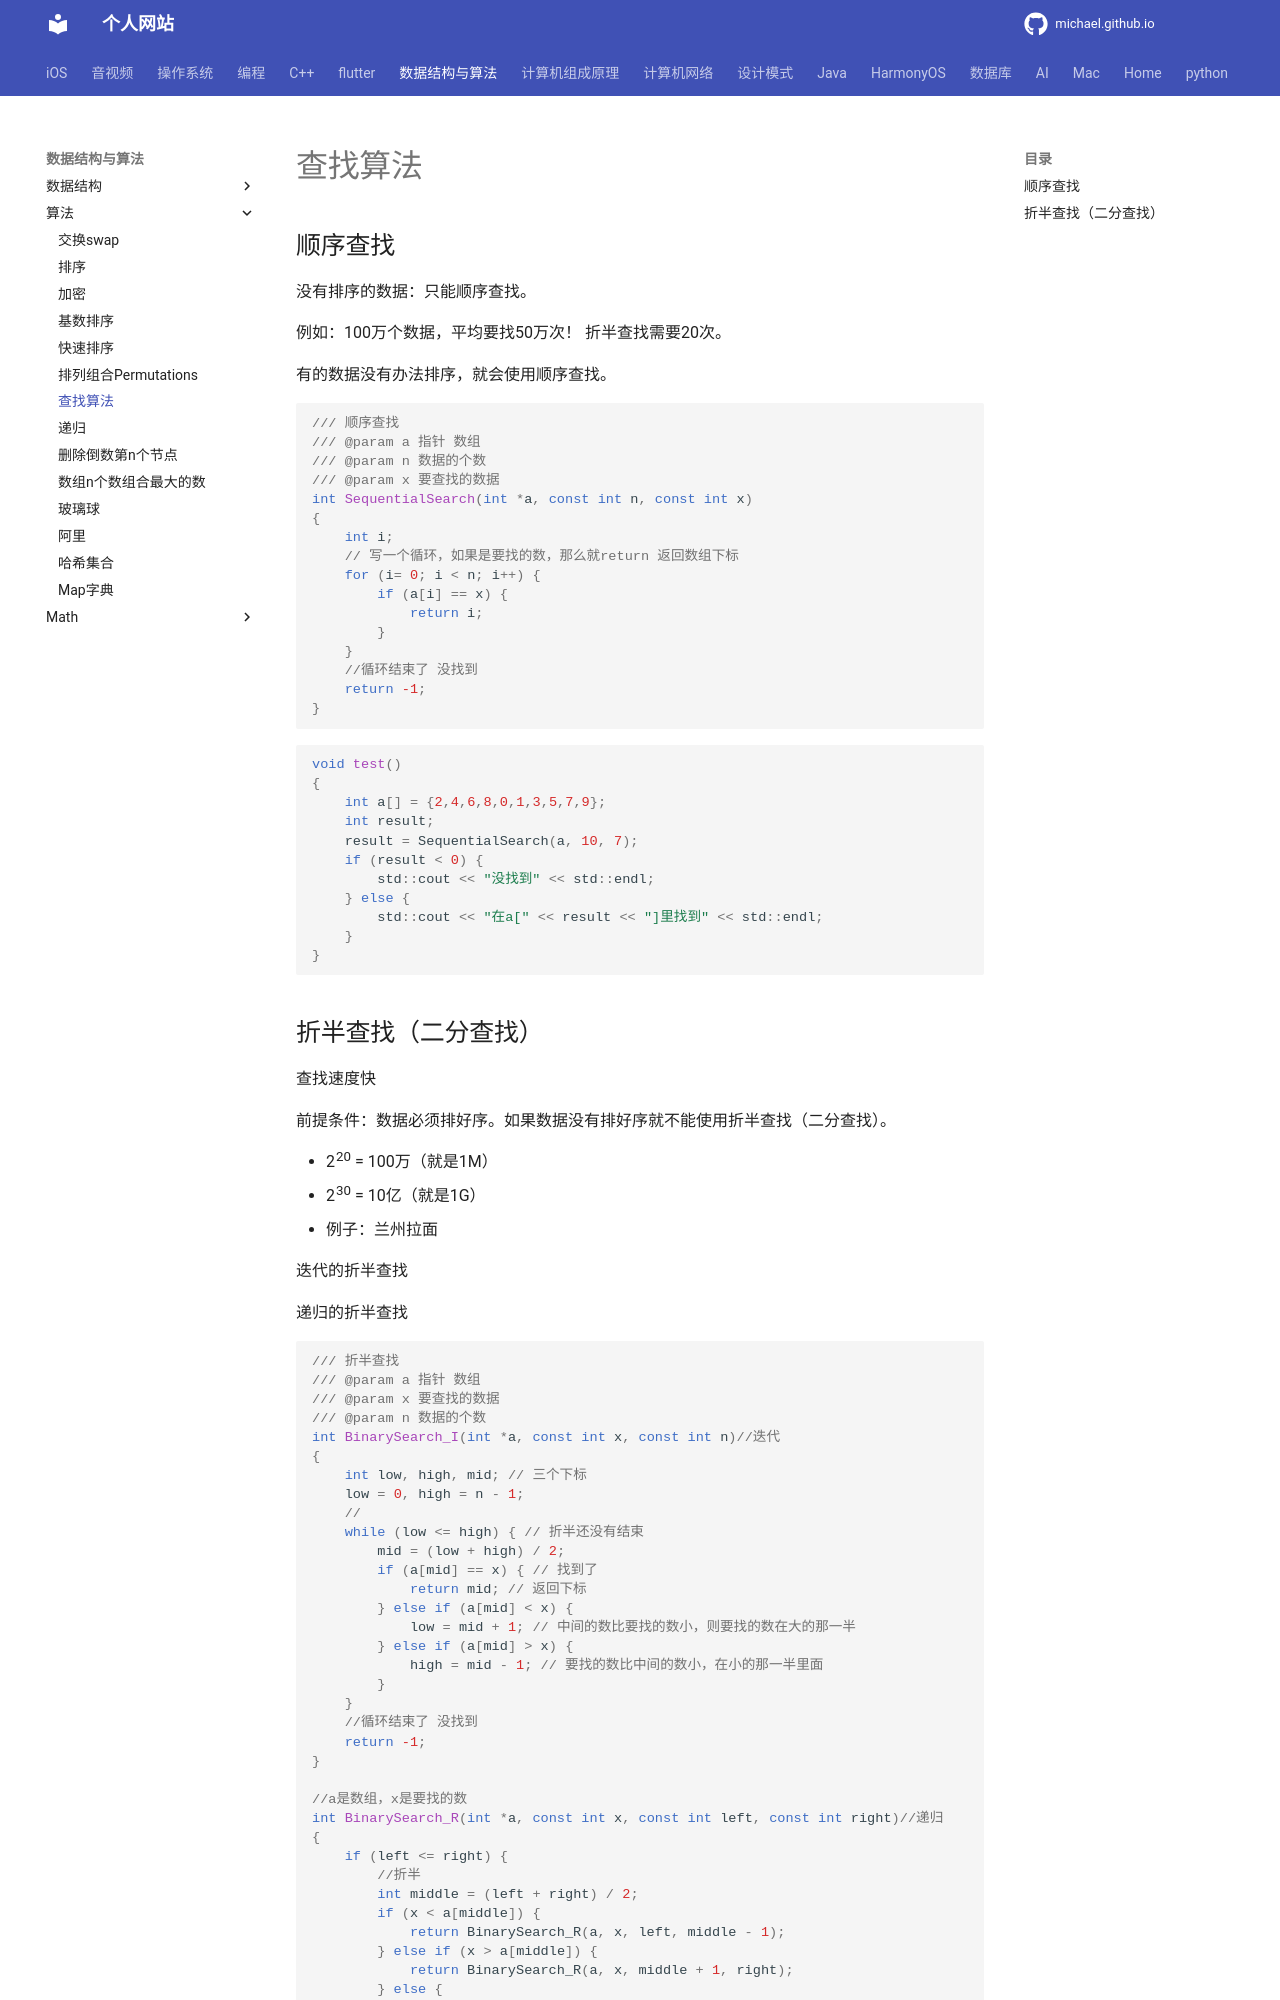

repository: michaelssman/michaelssman.github.io · page: 数据结构与算法/算法/查找算法/index.html · generator: mkdocs

# 查找算法

## 顺序查找

没有排序的数据：只能顺序查找。

例如：100万个数据，平均要找50万次！ 折半查找需要20次。

有的数据没有办法排序，就会使用顺序查找。

```c++
/// 顺序查找
/// @param a 指针 数组
/// @param n 数据的个数
/// @param x 要查找的数据
int SequentialSearch(int *a, const int n, const int x)
{
    int i;
    // 写一个循环，如果是要找的数，那么就return 返回数组下标
    for (i= 0; i < n; i++) {
        if (a[i] == x) {
            return i;
        }
    }
    //循环结束了 没找到
    return -1;
}
```

```c++
void test()
{
    int a[] = {2,4,6,8,0,1,3,5,7,9};
    int result;
    result = SequentialSearch(a, 10, 7);
    if (result < 0) {
        std::cout << "没找到" << std::endl;
    } else {
        std::cout << "在a[" << result << "]里找到" << std::endl;
    }
}
```
